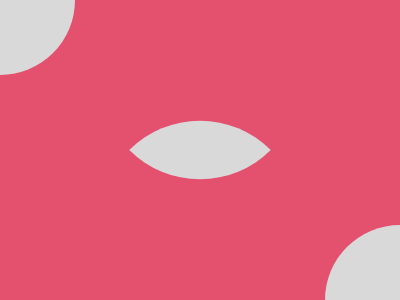

Here is a drawing made with CSS. Write the source that renders it.

<p x><p y><p z>
<style>
  * {
    background: #E3516E;
  }

  p {
    border-radius: 90%;
    background: #D9D9D9;
  }

  p[x], p[y] {
    height: 150;
    width: 150;
  }

  p[z] {
    height: 100;
    width: 100;
    border-radius: 150px 0;
    margin: -508 142;
    rotate: 225deg;
  }

  p[x] {
    margin: -83 -83;
  }

  p[y] {
    margin: 233 317;
  }
</style>
